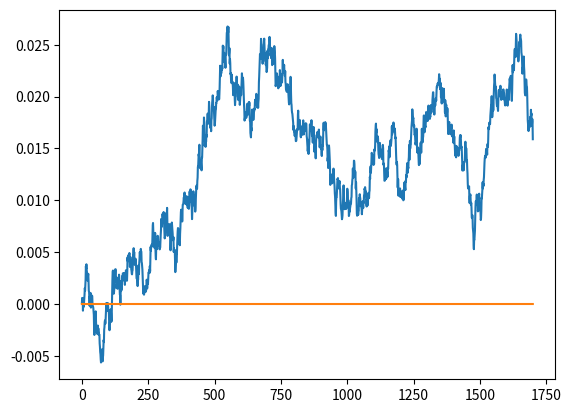

The matplotlib source for this figure:
import random
from matplotlib import pyplot as plt

Arand=0
Nrand=0
GaussAdd=0
GaussFac=0

def InitGauss(seed):
    global Arand
    global Nrand
    global GaussAdd
    global GaussFac
    Nrand=4
    Arand= (2**31) -1
    GaussAdd= (3*Nrand)**0.5
    GaussFac=2*GaussAdd/(Nrand*Arand)
    random.seed(seed)
    return None

def Gauss():
    global Arand
    global Nrand
    global GaussAdd
    global GaussFac
    sum=0
    i=1
    while i<Nrand+1:
        sum+=random.uniform(0,Arand)
        i+=1
    return (GaussFac*sum-GaussAdd)

def WhiteNoiseBM(x,n,seed):
    x[0]=0
    InitGauss(seed)
    i=0
    while i<n:
        x[i]=x[i-1]+Gauss()/(n-1)
        i+=1
    return None
        
#Datos del programa
n=1700

y=[0]*n
seed=100
WhiteNoiseBM(y,n,seed)
x=list(range(n))
    
plt.plot(x,y)
plt.show()

def GaussianNoise(n):
    y=[]
    for i in range(0,n):
        y.append(Gauss()/n**2)#*i)   
    return y
plt.plot(x,GaussianNoise(n))
plt.show()
print("YA ACABO")